38-way image classification set "proc" from GitHub (NandoG1/deep-learning-project); label vocabulary: apple apple scab, apple black rot, apple cedar apple rust, apple healthy, blueberry healthy, cherry including sour powdery mildew, cherry including sour healthy, corn (maize) cercospora leaf spot gray leaf spot, corn common rust, corn northern leaf blight, corn healthy, grape black rot, grape esca black measles, grape leaf blight (isariopsis leaf spot), grape healthy, orange huanglongbing citrus greening, peach bacterial spot, peach healthy, bell pepper bacterial spot, bell pepper healthy, potato early blight, potato late blight, potato healthy, raspberry healthy, soybean healthy, squash powdery mildew, strawberry leaf scorch, strawberry healthy, tomato bacterial spot, tomato early blight, tomato late blight, tomato leaf mold, tomato septoria leaf spot, tomato spider mites two spotted spider mite, tomato target spot, tomato yellow leaf curl virus, tomato mosaic virus, tomato healthy.

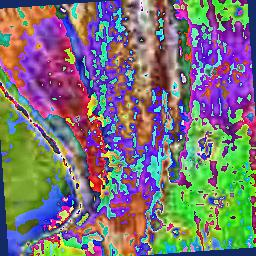
Label: corn northern leaf blight

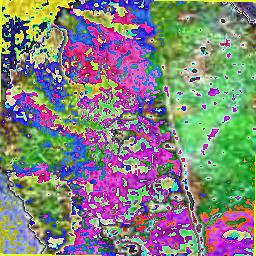
Label: apple cedar apple rust

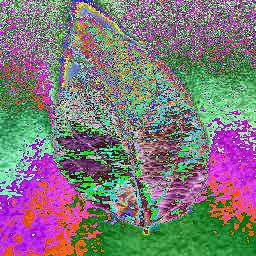
Label: apple healthy

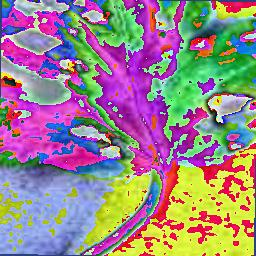
Label: tomato early blight

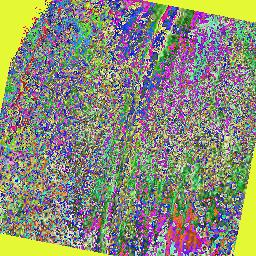
Label: corn common rust

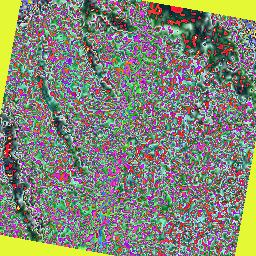
Label: tomato healthy
